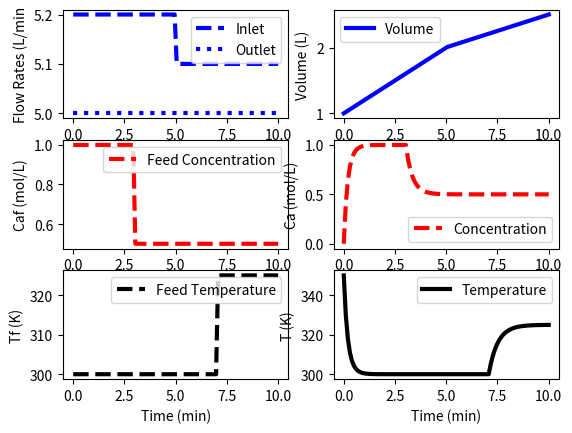

The matplotlib source for this figure:
import numpy as np
from scipy.integrate import odeint
import matplotlib.pyplot as plt

# defining mixing model
def vessel(x, t, q, qf, caf, tf):
    # Inputs (4):
    # qf = Inlet Volumetric Flowrate  (L/min)
    # q  = Outlet Volumetric Flowrate  (L/min)
    # caf = Feed concentration (mol/L)
    # tf = Feed temperature (K)

    # States (3):
    # Volume (L)
    v = x[0]
    # Concentration of A (mol/L)
    ca = x[1]
    # Temperature (K)
    t = x[2]

    # Parameters:
    # Reaction
    rA = 0.0

    # Mass balance: volume derivative
    dVdt = qf - q

    # Species balance: concentration derivative
    # Chain rule: d(V.Ca)/dt = Ca * dV/dt + V *dCa/dt
    dCadt = (qf * caf - q * ca)/v - rA - (ca*dVdt/v)

    # Energy balance: concentration derivative
    # Chain rule: d(V*T)/dt - T * dV/dt + V * dT/dt
    dTdt = (qf*tf - q*t)/v - (t*dVdt/v)

    # return derivatives
    return [dVdt, dCadt, dTdt]

# Initial Conditions for the States
V0 = 1.0
Ca0 = 0.0
T0 = 350.0
y0 = [V0, Ca0, T0]

# Time interval (min)
t = np.linspace(0,10,100)

# Inlet Volumetric Flowrate (L/min)
qf = np.ones(len(t))*5.2
qf[50:] = 5.1

# Outlet Volumetric Flowrate (L/min)
q = np.ones(len(t))*5.0

# Feed concentration (mol/L)
Caf = np.ones(len(t))*1.0
Caf[30:] = 0.5

# Feed Temperature (K)
Tf = np.ones(len(t))*300.0
Tf[70:] = 325.0

# Storage for results
V = np.ones(len(t))*V0
Ca = np.ones(len(t))*Ca0
T = np.ones(len(t))*T0

# Loop through each time step
for i in range(len(t)-1):
    # Simulate
    inputs = (q[i], qf[i], Caf[i], Tf[i])
    ts = [t[i], t[i+1]]
    y = odeint(vessel, y0, ts, args=inputs)
    # Store results
    V[i + 1] = y[-1][0]
    Ca[i + 1] = y[-1][1]
    T[i + 1] = y[-1][2]

    # Adjust initial condition for the next loop
    y0 = y[-1]

# Construct results and save data file
data = np.vstack((t, qf, q, Tf, Caf, V, Ca, T))  # Vertical Stack
data = data.T  # Transpose data
np.savetxt('data_tBE.txt', data, delimiter=',')

# plot the input and results
plt.figure()

plt.subplot(3, 2, 1)
plt.plot(t, qf, 'b--', linewidth=3)
plt.plot(t, q, 'b:', linewidth=3)
plt.ylabel('Flow Rates (L/min')
plt.legend(['Inlet', 'Outlet'], loc='best')

plt.subplot(3, 2, 3)
plt.plot(t, Caf, 'r--', linewidth=3)
plt.ylabel('Caf (mol/L)')
plt.legend(['Feed Concentration'], loc='best')

plt.subplot(3, 2, 5)
plt.plot(t, Tf, 'k--', linewidth=3)
plt.ylabel('Tf (K)')
plt.legend(['Feed Temperature'], loc='best')
plt.xlabel('Time (min)')

plt.subplot(3, 2, 2)
plt.plot(t, V, 'b-', linewidth=3)
plt.ylabel('Volume (L)')
plt.legend(['Volume'], loc='best')

plt.subplot(3, 2, 4)
plt.plot(t, Ca, 'r--', linewidth=3)
plt.ylabel('Ca (mol/L)')
plt.legend(['Concentration'], loc='best')

plt.subplot(3, 2, 6)
plt.plot(t, T, 'k-', linewidth=3)
plt.ylabel('T (K)')
plt.legend(['Temperature'], loc='best')
plt.xlabel('Time (min)')

plt.show()